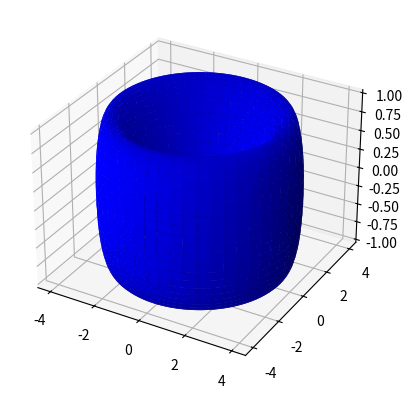

Python code for this plot:
'''
========================
3D surface (solid color)
========================

Demonstrates a very basic plot of a 3D surface using a solid color.
'''

from mpl_toolkits.mplot3d import Axes3D
import matplotlib.pyplot as plt
import numpy as np


fig = plt.figure()
ax = fig.add_subplot(111, projection='3d')

# Make data
u = np.linspace(0, 2 * np.pi, 100)
v = np.linspace(0, np.pi, 100)
x = np.outer(np.cos(u)*2, np.sin(v)+ 1) 
y = np.outer(np.sin(u)*2, np.sin(v)+ 1)
z = np.outer(np.ones(np.size(u)), np.sin(u))

# Plot the surface
ax.plot_surface(x, y, z, color='b')

plt.show()
